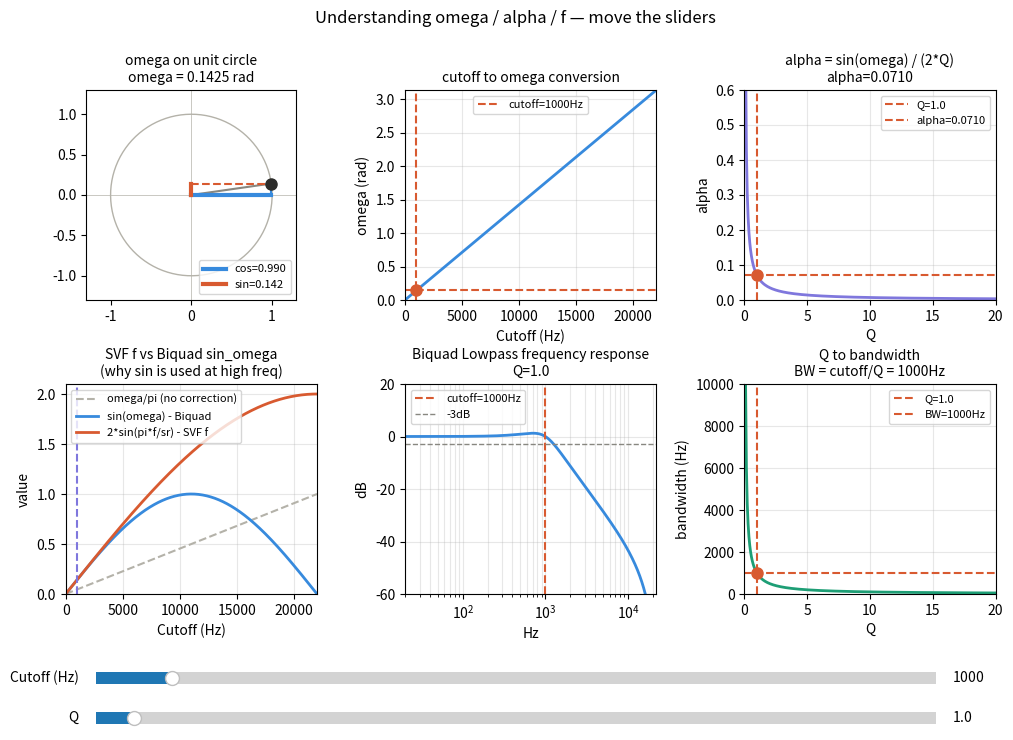

Recreate this plot in Python.
"""omega, alpha, f 이해하기

1. 주파수를 "원을 도는 속도"로 보는 것
        ↓
2. 왜 sample_rate로 나눠서 정규화하냐
        ↓
3. sin/cos이 필터 계수에 왜 재료로 쓰이냐
        ↓
4. omega, alpha, f 이해


    - Cut off(Hz) -> omega(radian) 의 변환은 선형관계


"""
import numpy as np
import matplotlib.pyplot as plt
from matplotlib.widgets import Slider
from scipy import signal

SAMPLE_RATE = 44100

fig, axes = plt.subplots(2, 3, figsize=(12, 8))
plt.subplots_adjust(bottom=0.25, hspace=0.4, wspace=0.35)

# --- Sliders ---
ax_cutoff = plt.axes([0.15, 0.13, 0.7, 0.03])
ax_q      = plt.axes([0.15, 0.08, 0.7, 0.03])
sl_cutoff = Slider(ax_cutoff, 'Cutoff (Hz)', 100, 10000, valinit=1000)
sl_q      = Slider(ax_q,      'Q',           0.1, 20,    valinit=1.0)

def compute(cutoff, Q):
    omega     = 2 * np.pi * cutoff / SAMPLE_RATE
    sin_omega = np.sin(omega)
    cos_omega = np.cos(omega)
    alpha     = sin_omega / (2 * Q)
    f = 2 * np.sin(np.pi * cutoff / SAMPLE_RATE)
    q = 1 / Q
    return omega, sin_omega, cos_omega, alpha, f, q

def draw(cutoff, Q):
    omega, sin_omega, cos_omega, alpha, f, q = compute(cutoff, Q)

    for ax in axes.flat:
        ax.cla()

    # ── 1. omega on unit circle ──────────────────────────
    ax = axes[0, 0]
    theta = np.linspace(0, 2*np.pi, 300)
    ax.plot(np.cos(theta), np.sin(theta), color='#b4b2a9', lw=1)
    ax.axhline(0, color='#b4b2a9', lw=0.5)
    ax.axvline(0, color='#b4b2a9', lw=0.5)
    px, py = np.cos(omega), np.sin(omega)
    ax.plot([0, px], [0, py], color='#888780', lw=1.5)
    ax.plot([0, px], [0, 0],  color='#378ADD', lw=3, label=f'cos={cos_omega:.3f}')
    ax.plot([px, px],[0, py], color='#378ADD', lw=1.5, ls='--')
    ax.plot([0, 0],  [0, py], color='#D85A30', lw=3, label=f'sin={sin_omega:.3f}')
    ax.plot([0, px], [py,py], color='#D85A30', lw=1.5, ls='--')
    ax.plot(px, py, 'o', color='#2C2C2A', ms=8, zorder=5)
    ax.set_xlim(-1.3, 1.3)   # fixed
    ax.set_ylim(-1.3, 1.3)   # fixed
    ax.set_aspect('equal')
    ax.legend(fontsize=8, loc='lower right')
    ax.set_title(f'omega on unit circle\nomega = {omega:.4f} rad', fontsize=10)

    # ── 2. omega vs cutoff relationship ─────────────────
    ax = axes[0, 1]
    freqs = np.linspace(0, SAMPLE_RATE/2, 500)
    omegas = 2 * np.pi * freqs / SAMPLE_RATE
    ax.plot(freqs, omegas, color='#378ADD', lw=2)
    ax.axvline(cutoff, color='#D85A30', lw=1.5, ls='--', label=f'cutoff={cutoff:.0f}Hz')
    ax.axhline(omega,  color='#D85A30', lw=1.5, ls='--')
    ax.plot(cutoff, omega, 'o', color='#D85A30', ms=8, zorder=5)
    ax.set_xlabel('Cutoff (Hz)')
    ax.set_ylabel('omega (rad)')
    ax.set_title('cutoff to omega conversion', fontsize=10)
    ax.legend(fontsize=8)
    ax.grid(True, alpha=0.3)
    ax.set_xlim(0, SAMPLE_RATE/2)  # fixed
    ax.set_ylim(0, np.pi)          # fixed

    # ── 3. alpha vs Q ────────────────────────────────────
    ax = axes[0, 2]
    q_range = np.linspace(0.1, 20, 300)
    alphas  = sin_omega / (2 * q_range)
    ax.plot(q_range, alphas, color='#7F77DD', lw=2)
    ax.axvline(Q,     color='#D85A30', lw=1.5, ls='--', label=f'Q={Q:.1f}')
    ax.axhline(alpha, color='#D85A30', lw=1.5, ls='--', label=f'alpha={alpha:.4f}')
    ax.plot(Q, alpha, 'o', color='#D85A30', ms=8, zorder=5)
    ax.set_xlabel('Q')
    ax.set_ylabel('alpha')
    ax.set_title(f'alpha = sin(omega) / (2*Q)\nalpha={alpha:.4f}', fontsize=10)
    ax.legend(fontsize=8)
    ax.grid(True, alpha=0.3)
    ax.set_xlim(0, 20)    # fixed
    ax.set_ylim(0, 0.6)   # fixed

    # ── 4. SVF f vs Biquad sin_omega ─────────────────────
    ax = axes[1, 0]
    freqs2     = np.linspace(0, SAMPLE_RATE/2, 500)
    f_vals     = 2 * np.sin(np.pi * freqs2 / SAMPLE_RATE)
    sin_vals   = np.sin(2 * np.pi * freqs2 / SAMPLE_RATE)
    omega_vals = 2 * np.pi * freqs2 / SAMPLE_RATE
    ax.plot(freqs2, omega_vals / np.pi, color='#b4b2a9', lw=1.5, ls='--', label='omega/pi (no correction)')
    ax.plot(freqs2, sin_vals,           color='#378ADD',  lw=2,   label='sin(omega) - Biquad')
    ax.plot(freqs2, f_vals,             color='#D85A30',  lw=2,   label='2*sin(pi*f/sr) - SVF f')
    ax.axvline(cutoff, color='#7F77DD', lw=1.5, ls='--')
    ax.set_xlabel('Cutoff (Hz)')
    ax.set_ylabel('value')
    ax.set_title('SVF f vs Biquad sin_omega\n(why sin is used at high freq)', fontsize=10)
    ax.legend(fontsize=8)
    ax.grid(True, alpha=0.3)
    ax.set_xlim(0, SAMPLE_RATE/2)  # fixed
    ax.set_ylim(0, 2.1)            # fixed

    # ── 5. Frequency response - Lowpass ──────────────────
    ax = axes[1, 1]
    b0 = (1 - cos_omega) / 2
    b1 = 1 - cos_omega
    b2 = (1 - cos_omega) / 2
    a0 = 1 + alpha
    a1 = -2 * cos_omega
    a2 = 1 - alpha
    b = np.array([b0, b1, b2]) / a0
    a = np.array([1, a1/a0, a2/a0])
    w, h = signal.freqz(b, a, worN=4000, fs=SAMPLE_RATE)
    ax.plot(w, 20*np.log10(np.abs(h)+1e-10), color='#378ADD', lw=2)
    ax.axvline(cutoff, color='#D85A30', lw=1.5, ls='--', label=f'cutoff={cutoff:.0f}Hz')
    ax.axhline(-3, color='#888780', lw=1, ls='--', label='-3dB')
    ax.set_xscale('log')
    ax.set_xlim(20, SAMPLE_RATE/2)  # fixed
    ax.set_ylim(-60, 20)            # fixed
    ax.set_xlabel('Hz')
    ax.set_ylabel('dB')
    ax.set_title(f'Biquad Lowpass frequency response\nQ={Q:.1f}', fontsize=10)
    ax.legend(fontsize=8)
    ax.grid(True, alpha=0.3, which='both')

    # ── 6. Q to bandwidth ────────────────────────────────
    ax = axes[1, 2]
    q_range2 = np.linspace(0.1, 20, 300)
    bw = cutoff / q_range2
    ax.plot(q_range2, bw, color='#1D9E75', lw=2)
    ax.axvline(Q,        color='#D85A30', lw=1.5, ls='--', label=f'Q={Q:.1f}')
    ax.axhline(cutoff/Q, color='#D85A30', lw=1.5, ls='--', label=f'BW={cutoff/Q:.0f}Hz')
    ax.plot(Q, cutoff/Q, 'o', color='#D85A30', ms=8, zorder=5)
    ax.set_xlabel('Q')
    ax.set_ylabel('bandwidth (Hz)')
    ax.set_title(f'Q to bandwidth\nBW = cutoff/Q = {cutoff/Q:.0f}Hz', fontsize=10)
    ax.legend(fontsize=8)
    ax.grid(True, alpha=0.3)
    ax.set_xlim(0, 20)      # fixed
    ax.set_ylim(0, 10000)   # fixed

    fig.canvas.draw_idle()

def update(val):
    draw(sl_cutoff.val, sl_q.val)

sl_cutoff.on_changed(update)
sl_q.on_changed(update)
draw(1000, 1.0)
plt.suptitle('Understanding omega / alpha / f — move the sliders', fontsize=12, y=0.98)
plt.show()
